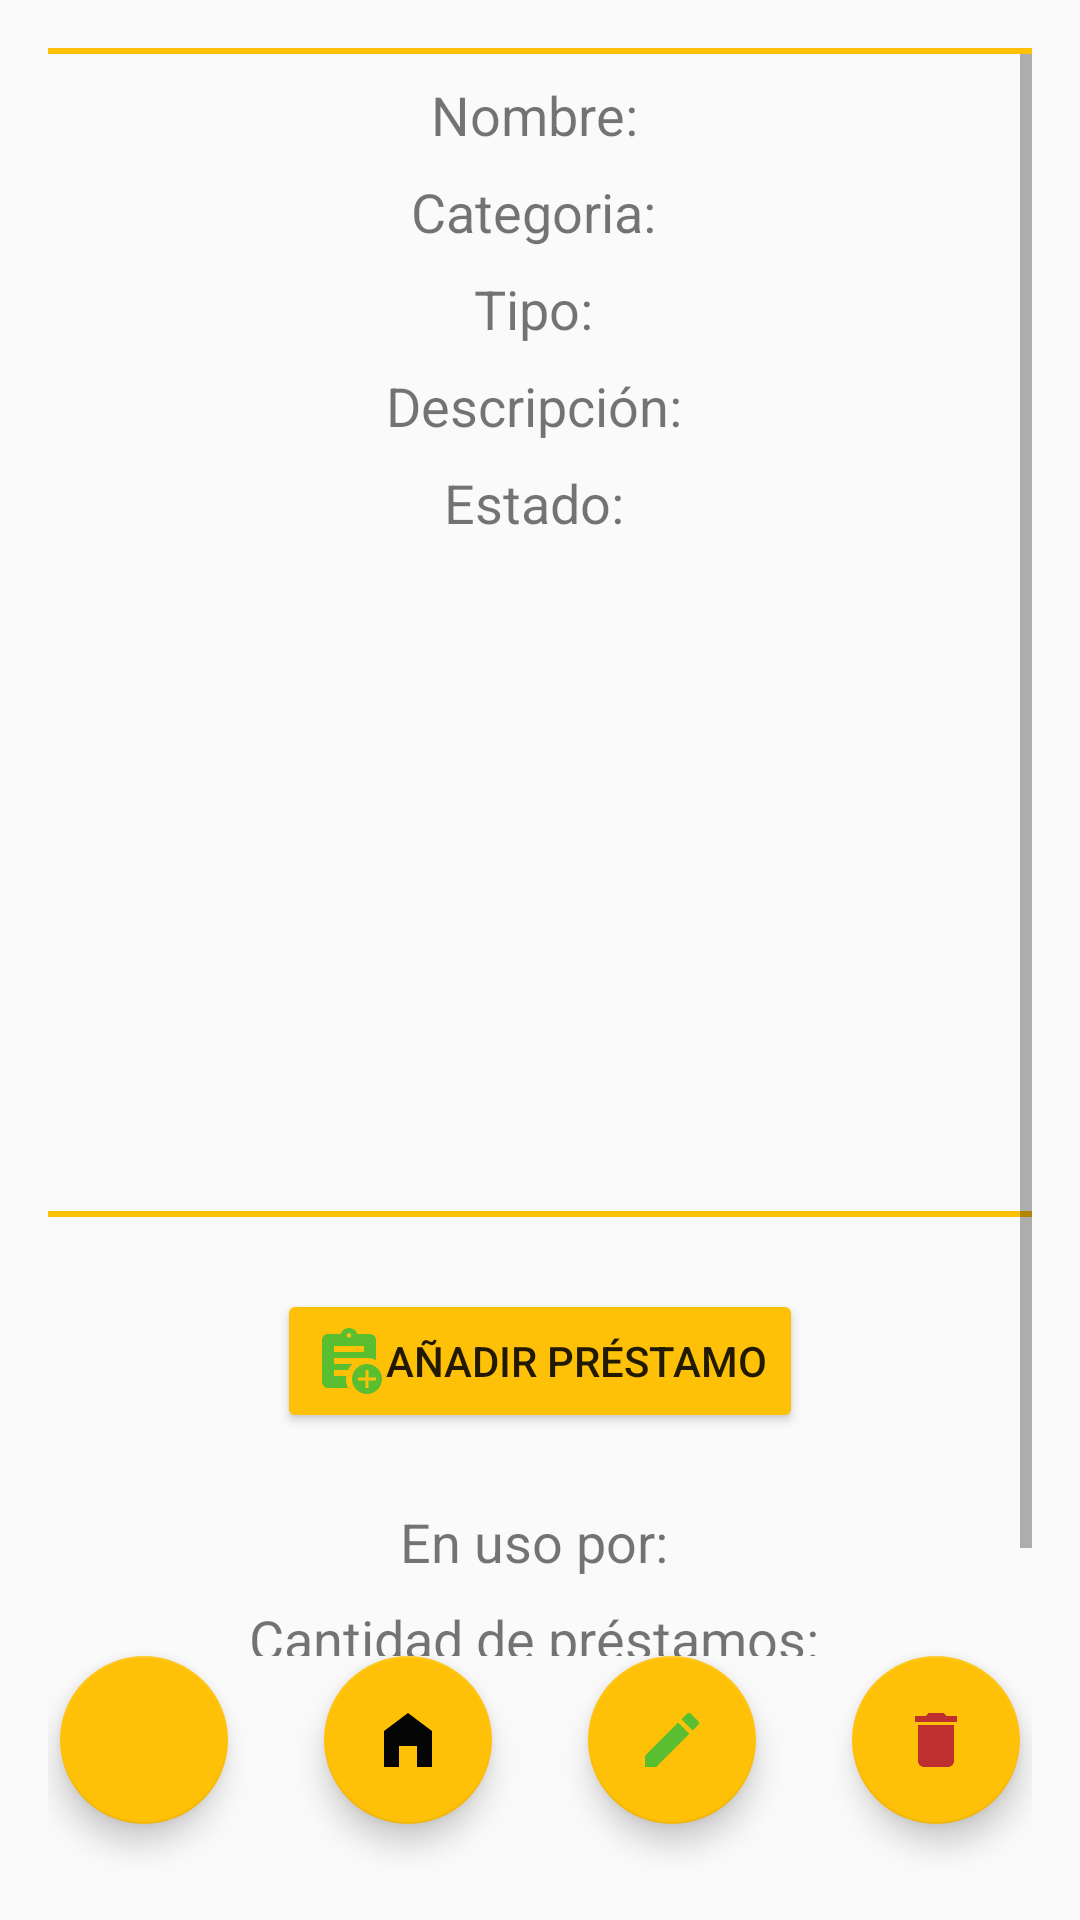

Android layout source for this screen:
<!-- AndroidManifest.xml: application theme AppTheme -->
<!-- res/layout/articulo_detail_activity.xml -->
<?xml version="1.0" encoding="utf-8"?>
<androidx.constraintlayout.widget.ConstraintLayout
    xmlns:android="http://schemas.android.com/apk/res/android"
    xmlns:app="http://schemas.android.com/apk/res-auto"
    android:layout_width="match_parent"
    android:layout_height="match_parent"
    android:padding="16dp">

    <View
        android:id="@+id/divider1"
        android:layout_width="0dp"
        android:layout_height="2dp"
        android:layout_marginTop="8dp"
        android:layout_marginBottom="8dp"
        android:background="#FFC107"
        app:layout_constraintEnd_toEndOf="parent"
        app:layout_constraintStart_toStartOf="parent" />
    <ScrollView
        android:layout_width="match_parent"
        android:layout_height="0dp"
        app:layout_constraintBottom_toTopOf="@id/backButton"
        app:layout_constraintTop_toBottomOf="@id/divider1">


    <LinearLayout
        android:layout_width="match_parent"
        android:layout_height="wrap_content"
        android:orientation="vertical"
        android:gravity="center"
        app:layout_constraintTop_toBottomOf="@id/divider1">

        <TextView
            android:id="@+id/nombreTextView"
            android:layout_width="match_parent"
            android:layout_height="wrap_content"
            android:layout_marginTop="8dp"
            android:text="Nombre: "
            android:textSize="18sp"
            android:gravity="center"/>

        <TextView
            android:id="@+id/categoriaTextView"
            android:layout_width="match_parent"
            android:layout_height="wrap_content"
            android:layout_marginTop="8dp"
            android:text="Categoria: "
            android:textSize="18sp"
            android:gravity="center"/>

        <TextView
            android:id="@+id/tipoTextView"
            android:layout_width="match_parent"
            android:layout_height="wrap_content"
            android:layout_marginTop="8dp"
            android:text="Tipo: "
            android:textSize="18sp"
            android:gravity="center"/>

        <TextView
            android:id="@+id/descripcionTextView"
            android:layout_width="match_parent"
            android:layout_height="wrap_content"
            android:layout_marginTop="8dp"
            android:text="Descripción: "
            android:textSize="18sp"
            android:gravity="center"/>
        <TextView
            android:id="@+id/estadoTextView"
            android:layout_width="match_parent"
            android:layout_height="wrap_content"
            android:layout_marginTop="8dp"
            android:text="Estado: "
            android:textSize="18sp"
            android:gravity="center"/>


            <ImageView
                android:id="@+id/imagenImageView"
                android:layout_width="match_parent"
                android:layout_height="200dp"
                android:layout_marginTop="16dp"
                app:layout_constraintEnd_toEndOf="parent"
                app:layout_constraintTop_toTopOf="parent" />
        <View
            android:id="@+id/divider2"
            android:layout_width="match_parent"
            android:layout_height="2dp"
            android:layout_marginTop="8dp"
            android:layout_marginBottom="8dp"
            android:background="#FFC107"
            />

        <Button
            android:id="@+id/addPrestamoButton"
            android:layout_width="wrap_content"
            android:layout_height="wrap_content"
            android:layout_margin="16dp"
            android:layout_marginTop="100dp"
            android:drawableStart="@drawable/ico_add_prestamo"
            android:gravity="center"
            android:text="Añadir préstamo"
            app:backgroundTint="#FFC107"
            app:layout_constraintBottom_toBottomOf="parent"
            app:layout_constraintEnd_toEndOf="parent"
            app:layout_constraintHorizontal_bias="0.497"
            app:layout_constraintStart_toStartOf="parent"
            app:layout_constraintTop_toBottomOf="@id/emailTextView"
            app:layout_constraintVertical_bias="0.045" />

        <TextView
            android:id="@+id/socioUsandoTextView"
            android:layout_width="match_parent"
            android:layout_height="wrap_content"
            android:layout_marginTop="8dp"
            android:text="En uso por: "
            android:textSize="18sp"
            android:gravity="center"/>
        <TextView
            android:id="@+id/cantidadPrestamosTextView"
            android:layout_width="match_parent"
            android:layout_height="wrap_content"
            android:layout_marginTop="8dp"
            android:text="Cantidad de préstamos: "
            android:textSize="18sp"
            android:gravity="center"/>

        <TextView
            android:id="@+id/sociosTextView"
            android:layout_width="match_parent"
            android:layout_height="wrap_content"
            android:layout_marginTop="8dp"
            android:text="Socios: "
            android:textSize="18sp"
            android:gravity="center"/>

    </LinearLayout>
    </ScrollView>

    <com.google.android.material.floatingactionbutton.FloatingActionButton
        android:id="@+id/backButton"
        android:layout_width="wrap_content"
        android:layout_height="wrap_content"
        android:layout_margin="16dp"
        android:src="@drawable/ico_back"
        app:backgroundTint="#FFC107"
        app:layout_constraintBottom_toBottomOf="parent"
        app:layout_constraintStart_toStartOf="parent"
        app:layout_constraintEnd_toStartOf="@id/homeButton"
        app:layout_constraintHorizontal_chainStyle="spread" />

    <com.google.android.material.floatingactionbutton.FloatingActionButton
        android:id="@+id/homeButton"
        android:layout_width="wrap_content"
        android:layout_height="wrap_content"
        android:layout_margin="16dp"
        android:src="@drawable/ico_home"
        app:backgroundTint="#FFC107"
        app:layout_constraintBottom_toBottomOf="parent"
        app:layout_constraintStart_toEndOf="@id/backButton"
        app:layout_constraintEnd_toStartOf="@id/editArticuloButton" />

    <com.google.android.material.floatingactionbutton.FloatingActionButton
        android:id="@+id/editArticuloButton"
        android:layout_width="wrap_content"
        android:layout_height="wrap_content"
        android:layout_margin="16dp"
        android:src="@drawable/ico_edit"
        app:backgroundTint="#FFC107"
        app:layout_constraintBottom_toBottomOf="parent"
        app:layout_constraintStart_toEndOf="@id/homeButton"
        app:layout_constraintEnd_toStartOf="@id/deleteArticuloButton" />

    <com.google.android.material.floatingactionbutton.FloatingActionButton
        android:id="@+id/deleteArticuloButton"
        android:layout_width="wrap_content"
        android:layout_height="wrap_content"
        android:layout_margin="16dp"
        android:src="@drawable/ico_delete"
        app:backgroundTint="#FFC107"
        app:layout_constraintBottom_toBottomOf="parent"
        app:layout_constraintStart_toEndOf="@id/editArticuloButton"
        app:layout_constraintEnd_toEndOf="parent" />



</androidx.constraintlayout.widget.ConstraintLayout>
<!-- resources referenced by this layout -->
<resources>
  <!-- drawable ico_add_prestamo (drawable) -->
  <vector xmlns:android="http://schemas.android.com/apk/res/android" android:height="24dp" android:tint="#59BE30" android:viewportHeight="24" android:viewportWidth="24" android:width="24dp">
        
      <path android:fillColor="@android:color/white" android:pathData="M18,13c-2.76,0 -5,2.24 -5,5s2.24,5 5,5s5,-2.24 5,-5S20.76,13 18,13zM21,18.5h-2.5V21h-1v-2.5H15v-1h2.5V15h1v2.5H21V18.5z"/>
        
      <path android:fillColor="@android:color/white" android:pathData="M11.69,15c0.36,-0.75 0.84,-1.43 1.43,-2H7v-2c0,0 10.66,0 11,0c1.07,0 2.09,0.25 3,0.69V5c0,-1.1 -0.9,-2 -2,-2h-4.18C14.4,1.84 13.3,1 12,1S9.6,1.84 9.18,3H5C3.9,3 3,3.9 3,5v14c0,1.1 0.9,2 2,2h6.69C11.25,20.09 11,19.07 11,18c0,-0.34 0.03,-0.67 0.08,-1H7v-2H11.69zM12,2.75c0.41,0 0.75,0.34 0.75,0.75c0,0.41 -0.34,0.75 -0.75,0.75s-0.75,-0.34 -0.75,-0.75C11.25,3.09 11.59,2.75 12,2.75zM7,7h10v2H7V7z"/>
      
  </vector>
  <!-- drawable ico_delete (drawable) -->
  <vector xmlns:android="http://schemas.android.com/apk/res/android" android:height="24dp" android:tint="#BE3030" android:viewportHeight="24" android:viewportWidth="24" android:width="24dp">
        
      <path android:fillColor="@android:color/white" android:pathData="M6,19c0,1.1 0.9,2 2,2h8c1.1,0 2,-0.9 2,-2V7H6v12zM19,4h-3.5l-1,-1h-5l-1,1H5v2h14V4z"/>
      
  </vector>
  <!-- drawable ico_edit (drawable) -->
  <vector xmlns:android="http://schemas.android.com/apk/res/android" android:height="24dp" android:tint="#59BE30" android:viewportHeight="24" android:viewportWidth="24" android:width="24dp">
        
      <path android:fillColor="@android:color/white" android:pathData="M3,17.25V21h3.75L17.81,9.94l-3.75,-3.75L3,17.25zM20.71,7.04c0.39,-0.39 0.39,-1.02 0,-1.41l-2.34,-2.34c-0.39,-0.39 -1.02,-0.39 -1.41,0l-1.83,1.83 3.75,3.75 1.83,-1.83z"/>
      
  </vector>
  <!-- drawable ico_home (drawable) -->
  <vector xmlns:android="http://schemas.android.com/apk/res/android" android:height="24dp" android:tint="#050505" android:viewportHeight="24" android:viewportWidth="24" android:width="24dp">
        
      <path android:fillColor="@android:color/white" android:pathData="M12,3L4,9v12h5v-7h6v7h5V9z"/>
      
  </vector>
  <style name="AppTheme" parent="Theme.AppCompat.Light.DarkActionBar">
          <item name="android:titleTextStyle">@style/AppTheme.ActionBar.TitleTextStyle</item>
      </style>
  <style name="AppTheme.ActionBar.TitleTextStyle" parent="TextAppearance.AppCompat.Widget.ActionBar.Title">
          <item name="android:textColor">@color/yellowRRR</item>
      </style>
  <color name="yellowRRR">#FFC107</color>
</resources>
